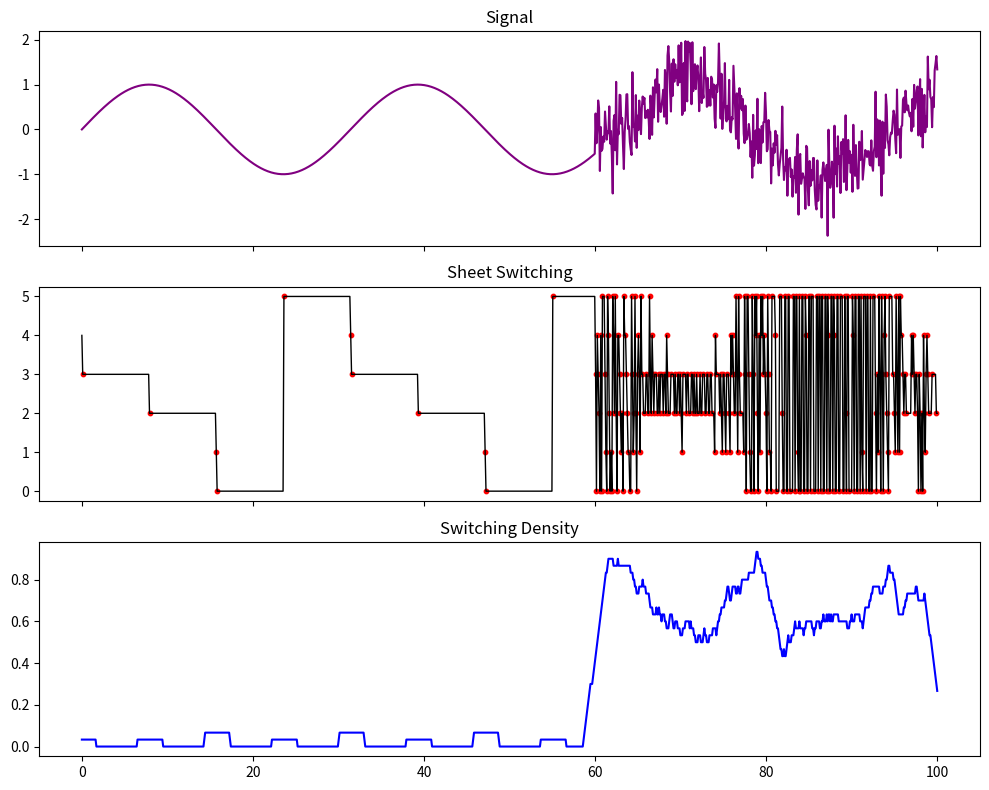

The script that saved this image:
# ieee_gate_detection_v17_switching_metric.py

import numpy as np
import matplotlib.pyplot as plt

# ------------------------
# Example signal (replace with your own)
# ------------------------

np.random.seed(0)
t = np.linspace(0, 100, 1000)

# synthetic regime change
x = np.sin(t * 0.2)

# add instability later
x[600:] += 0.5 * np.random.randn(len(x[600:]))

dx = np.gradient(x)

# ------------------------
# Phase + sheet assignment
# ------------------------

theta = np.arctan2(dx, x)

# discretize phase into sheets
n_sheets = 6
sheet = np.floor((theta + np.pi) / (2 * np.pi) * n_sheets).astype(int)
sheet = np.clip(sheet, 0, n_sheets - 1)

# ------------------------
# Switching detection
# ------------------------

switch = np.zeros_like(sheet)
switch[1:] = (sheet[1:] != sheet[:-1]).astype(int)

# ------------------------
# Switching density
# ------------------------

window = 30
switch_density = np.convolve(switch, np.ones(window)/window, mode='same')

# ------------------------
# Plot
# ------------------------

fig, axs = plt.subplots(3, 1, figsize=(10, 8), sharex=True)

# signal
axs[0].plot(t, x, color='purple')
axs[0].set_title("Signal")

# switching events
axs[1].plot(t, sheet, color='black', linewidth=1)
axs[1].scatter(t[switch == 1], sheet[switch == 1], color='red', s=10)
axs[1].set_title("Sheet Switching")

# switching density
axs[2].plot(t, switch_density, color='blue')
axs[2].set_title("Switching Density")

plt.tight_layout()
plt.show()
